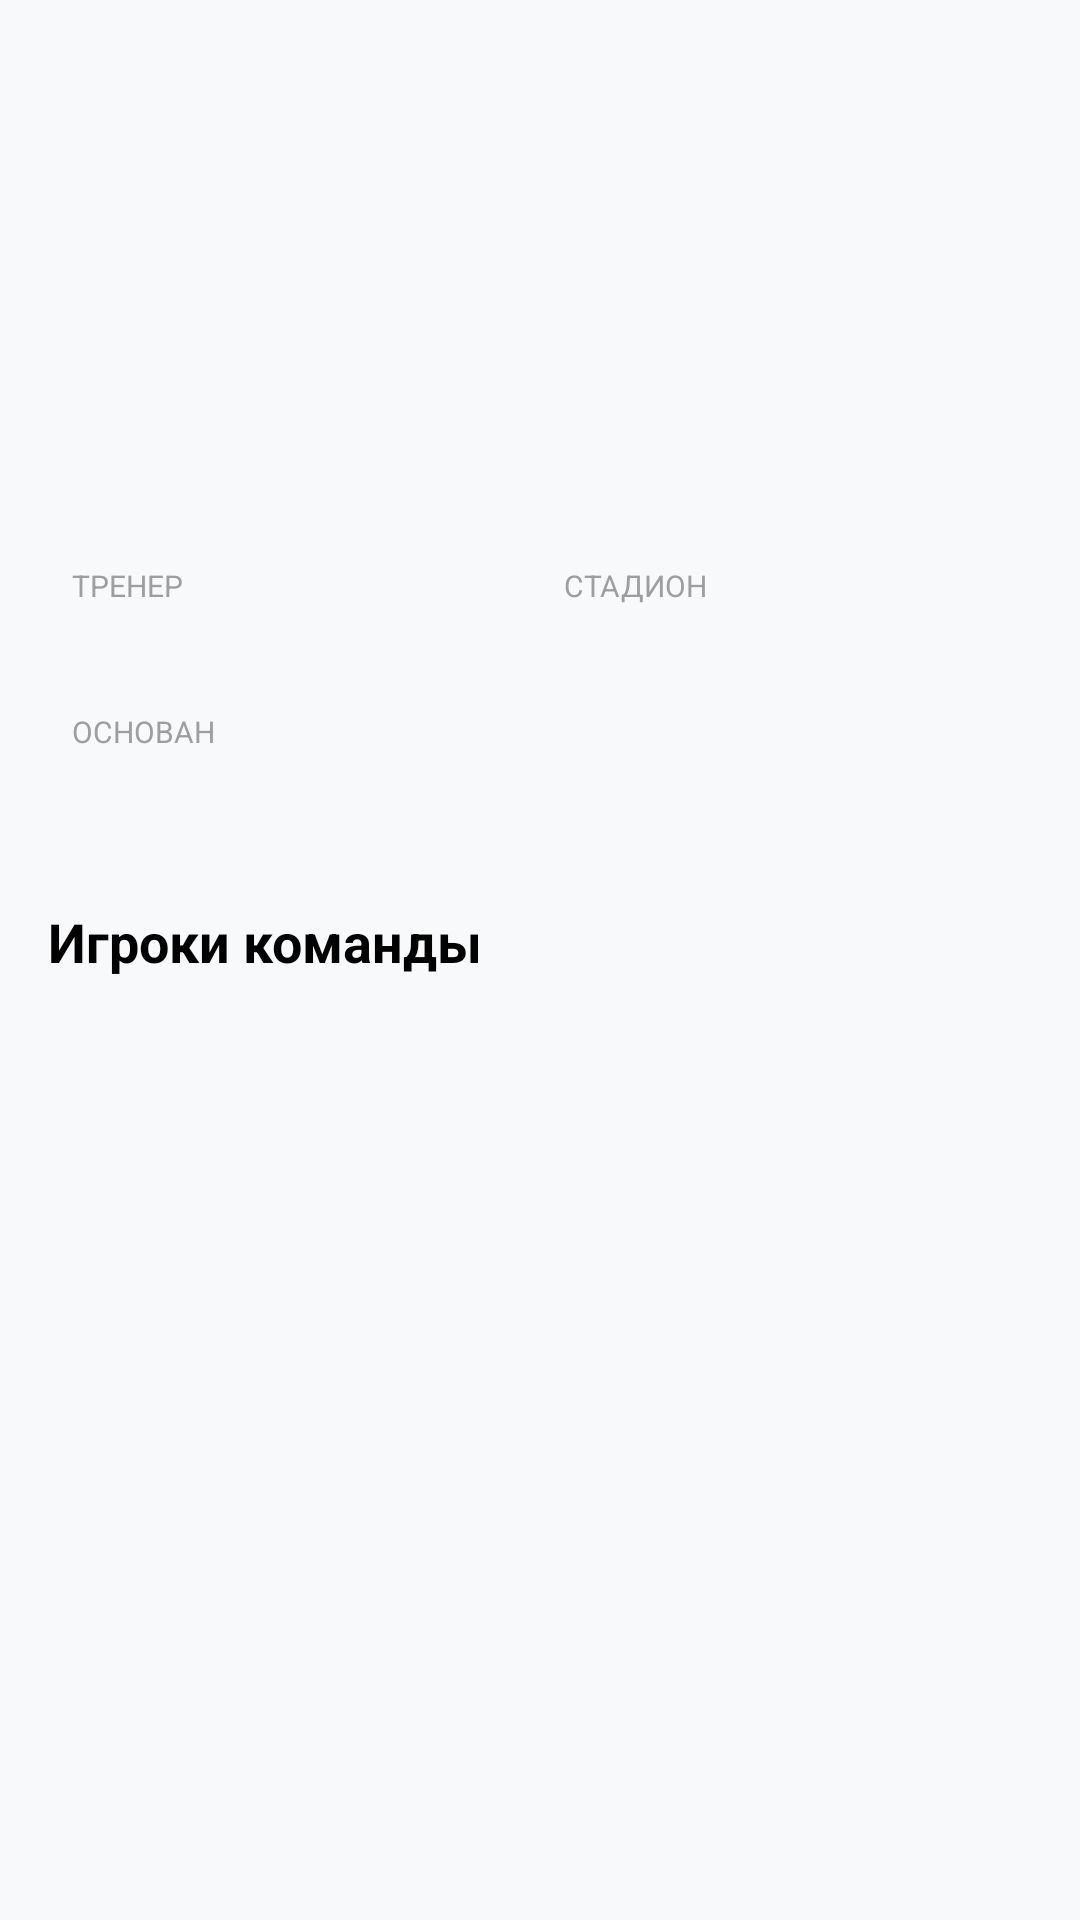

This screen was rendered from an Android layout file. Write that file and the resources it references.
<!-- AndroidManifest.xml: application theme Theme.Sportscore -->
<!-- res/layout/fragment_team_detail.xml -->
<?xml version="1.0" encoding="utf-8"?>
<androidx.coordinatorlayout.widget.CoordinatorLayout xmlns:android="http://schemas.android.com/apk/res/android"
    xmlns:app="http://schemas.android.com/apk/res-auto"
    xmlns:tools="http://schemas.android.com/tools"
    android:layout_width="match_parent"
    android:layout_height="match_parent"
    android:background="#F8F9FA">

    <com.google.android.material.appbar.AppBarLayout
        android:layout_width="match_parent"
        android:layout_height="wrap_content"
        android:background="@android:color/transparent"
        app:elevation="0dp">

        <LinearLayout
            android:layout_width="match_parent"
            android:layout_height="wrap_content"
            android:orientation="vertical"
            android:padding="16dp">

            <ImageView
                android:id="@+id/team_icon_image"
                android:layout_width="80dp"
                android:layout_height="80dp"
                android:layout_gravity="center_horizontal"
                tools:src="@tools:sample/avatars" />

            <TextView
                android:id="@+id/detail_team_name_text"
                android:layout_width="wrap_content"
                android:layout_height="wrap_content"
                android:layout_gravity="center_horizontal"
                android:layout_marginTop="8dp"
                android:textColor="@color/black"
                android:textSize="24sp"
                android:textStyle="bold"
                tools:text="Manchester United" />

            <LinearLayout
                android:layout_width="wrap_content"
                android:layout_height="wrap_content"
                android:layout_gravity="center_horizontal"
                android:gravity="center_vertical"
                android:orientation="horizontal">

                <ImageView
                    android:id="@+id/detail_team_country_flag"
                    android:layout_width="20dp"
                    android:layout_height="20dp"
                    tools:src="@drawable/ic_download" />

                <TextView
                    android:id="@+id/detail_team_country_value"
                    android:layout_width="wrap_content"
                    android:layout_height="wrap_content"
                    android:layout_marginStart="8dp"
                    android:textColor="#9E9E9E"
                    android:textSize="14sp"
                    tools:text="England" />
            </LinearLayout>

            <GridLayout
                android:layout_width="match_parent"
                android:layout_height="wrap_content"
                android:layout_marginTop="24dp"
                android:columnCount="2"
                android:rowCount="2">

                <LinearLayout
                    android:layout_width="0dp"
                    android:layout_height="wrap_content"
                    android:layout_columnWeight="1"
                    android:orientation="vertical"
                    android:padding="8dp">

                    <TextView
                        android:layout_width="wrap_content"
                        android:layout_height="wrap_content"
                        android:text="ТРЕНЕР"
                        android:textColor="#9E9E9E"
                        android:textSize="10sp" />

                    <TextView
                        android:id="@+id/detail_team_coach_value"
                        android:layout_width="wrap_content"
                        android:layout_height="wrap_content"
                        android:textColor="@color/black"
                        android:textSize="14sp"
                        android:textStyle="bold"
                        tools:text="Erik ten Hag" />
                </LinearLayout>

                <LinearLayout
                    android:layout_width="0dp"
                    android:layout_height="wrap_content"
                    android:layout_columnWeight="1"
                    android:orientation="vertical"
                    android:padding="8dp">

                    <TextView
                        android:layout_width="wrap_content"
                        android:layout_height="wrap_content"
                        android:text="СТАДИОН"
                        android:textColor="#9E9E9E"
                        android:textSize="10sp" />

                    <TextView
                        android:id="@+id/detail_team_stadium_value"
                        android:layout_width="wrap_content"
                        android:layout_height="wrap_content"
                        android:textColor="@color/black"
                        android:textSize="14sp"
                        android:textStyle="bold"
                        tools:text="Old Trafford" />
                </LinearLayout>

                <LinearLayout
                    android:layout_width="0dp"
                    android:layout_height="wrap_content"
                    android:layout_columnWeight="1"
                    android:orientation="vertical"
                    android:padding="8dp">

                    <TextView
                        android:layout_width="wrap_content"
                        android:layout_height="wrap_content"
                        android:text="ОСНОВАН"
                        android:textColor="#9E9E9E"
                        android:textSize="10sp" />

                    <TextView
                        android:id="@+id/detail_team_foundation_date_value"
                        android:layout_width="wrap_content"
                        android:layout_height="wrap_content"
                        android:textColor="@color/black"
                        android:textSize="14sp"
                        android:textStyle="bold"
                        tools:text="1878" />
                </LinearLayout>

            </GridLayout>

            <TextView
                android:layout_width="wrap_content"
                android:layout_height="wrap_content"
                android:layout_marginTop="24dp"
                android:text="Игроки команды"
                android:textColor="@color/black"
                android:textSize="18sp"
                android:textStyle="bold" />

        </LinearLayout>
    </com.google.android.material.appbar.AppBarLayout>

    <androidx.recyclerview.widget.RecyclerView
        android:id="@+id/players_detail_recycler_view"
        android:layout_width="match_parent"
        android:layout_height="match_parent"
        android:clipToPadding="false"
        android:padding="16dp"
        app:layout_behavior="@string/appbar_scrolling_view_behavior"
        tools:listitem="@layout/item_player" />

</androidx.coordinatorlayout.widget.CoordinatorLayout>
<!-- res/layout/item_player.xml (included above) -->
<?xml version="1.0" encoding="utf-8"?>
<com.google.android.material.card.MaterialCardView xmlns:android="http://schemas.android.com/apk/res/android"
    xmlns:app="http://schemas.android.com/apk/res-auto"
    xmlns:tools="http://schemas.android.com/tools"
    android:layout_width="match_parent"
    android:layout_height="wrap_content"
    android:layout_marginHorizontal="16dp"
    android:layout_marginVertical="6dp"
    app:cardBackgroundColor="@color/white"
    app:cardCornerRadius="20dp"
    app:cardElevation="3dp"
    app:strokeWidth="0dp">

    <androidx.constraintlayout.widget.ConstraintLayout
        android:layout_width="match_parent"
        android:layout_height="wrap_content"
        android:padding="16dp">

        <com.google.android.material.imageview.ShapeableImageView
            android:id="@+id/playerImageView"
            android:layout_width="60dp"
            android:layout_height="60dp"
            android:scaleType="centerCrop"
            app:shapeAppearanceOverlay="@style/ShapeAppearance.App.Circle"
            app:layout_constraintBottom_toBottomOf="parent"
            app:layout_constraintStart_toStartOf="parent"
            app:layout_constraintTop_toTopOf="parent"
            tools:src="@tools:sample/avatars" />

        <TextView
            android:id="@+id/playerNameText"
            android:layout_width="0dp"
            android:layout_height="wrap_content"
            android:layout_marginStart="16dp"
            android:textColor="@color/black"
            android:textSize="17sp"
            android:textStyle="bold"
            app:layout_constraintEnd_toStartOf="@+id/btnMore"
            app:layout_constraintStart_toEndOf="@id/playerImageView"
            app:layout_constraintTop_toTopOf="@id/playerImageView"
            app:layout_constraintBottom_toTopOf="@id/playerSubtitle"
            app:layout_constraintVertical_chainStyle="packed"
            tools:text="Marcus Rashford" />

        <LinearLayout
            android:id="@+id/playerSubtitle"
            android:layout_width="0dp"
            android:layout_height="wrap_content"
            android:orientation="horizontal"
            android:gravity="center_vertical"
            app:layout_constraintStart_toStartOf="@id/playerNameText"
            app:layout_constraintTop_toBottomOf="@id/playerNameText"
            app:layout_constraintBottom_toBottomOf="@id/playerImageView">

            <com.google.android.material.imageview.ShapeableImageView
                android:id="@+id/playerTeamFlagView"
                android:layout_width="20dp"
                android:layout_height="20dp"
                android:layout_marginEnd="8dp"
                android:scaleType="centerInside"
                app:shapeAppearanceOverlay="@style/ShapeAppearance.App.Circle"
                tools:src="@drawable/ic_download" />

            <TextView
                android:id="@+id/playerTeamText"
                android:layout_width="wrap_content"
                android:layout_height="wrap_content"
                android:textColor="#8E8E93"
                android:textSize="14sp"
                tools:text="Man United" />

            <View
                android:id="@+id/playerTeamSeparator"
                android:layout_width="4dp"
                android:layout_height="4dp"
                android:layout_marginHorizontal="8dp"
                android:background="@drawable/blue_dot" />

            <TextView
                android:id="@+id/playerPositionText"
                android:layout_width="wrap_content"
                android:layout_height="wrap_content"
                android:textColor="#8E8E93"
                android:textSize="14sp"
                tools:text="Нападающий" />
        </LinearLayout>

        <ImageButton
            android:id="@+id/btnMore"
            android:layout_width="40dp"
            android:layout_height="40dp"
            android:background="?attr/selectableItemBackgroundBorderless"
            android:src="@drawable/ic_more_vert"
            app:tint="#C7C7CC"
            app:layout_constraintBottom_toBottomOf="parent"
            app:layout_constraintEnd_toEndOf="parent"
            app:layout_constraintTop_toTopOf="parent" />

    </androidx.constraintlayout.widget.ConstraintLayout>

</com.google.android.material.card.MaterialCardView>
<!-- resources referenced by this layout -->
<resources>
  <color name="black">#FF000000</color>
  <color name="white">#FFFFFFFF</color>
  <!-- drawable blue_dot (drawable) -->
  <?xml version="1.0" encoding="utf-8"?>
  <shape xmlns:android="http://schemas.android.com/apk/res/android"
      android:shape="oval">
      <solid android:color="@color/systemColor"/>
      <size android:width="8dp" android:height="8dp"/>
  </shape>
  <style name="ShapeAppearance.App.Circle" parent="">
          <item name="cornerFamily">rounded</item>
          <item name="cornerSize">50%</item>
      </style>
  <style name="Theme.Sportscore" parent="Base.Theme.Sportscore" />
  <color name="systemColor">#0D47FF</color>
  <style name="Base.Theme.Sportscore" parent="Theme.Material3.Light.NoActionBar">
          <item name="colorPrimary">@color/systemColor</item>
          <item name="colorOnPrimary">@color/white</item>
          <item name="colorSurface">@color/white</item>
          <item name="android:windowBackground">#F8F9FF</item>
          <item name="bottomNavigationStyle">@style/Widget.App.BottomNavigationView</item>
      </style>
  <style name="Widget.App.BottomNavigationView" parent="Widget.Material3.BottomNavigationView">
          <item name="itemActiveIndicatorStyle">@style/App.BottomNav.Indicator</item>
          <item name="itemPaddingTop">12dp</item>
          <item name="itemPaddingBottom">12dp</item>
          <item name="itemIconSize">30dp</item>
          <item name="itemRippleColor">@android:color/transparent</item>
      </style>
  <style name="App.BottomNav.Indicator" parent="Widget.Material3.BottomNavigationView.ActiveIndicator">
          <item name="android:color">@color/systemColor</item>
          <item name="android:height">44dp</item>
          <item name="android:width">44dp</item>
          <item name="marginHorizontal">8dp</item>
          <item name="shapeAppearance">@style/ShapeAppearance.App.Indicator</item>
      </style>
  <style name="ShapeAppearance.App.Indicator" parent="">
          <item name="cornerFamily">rounded</item>
          <item name="cornerSize">16dp</item>
      </style>
</resources>
